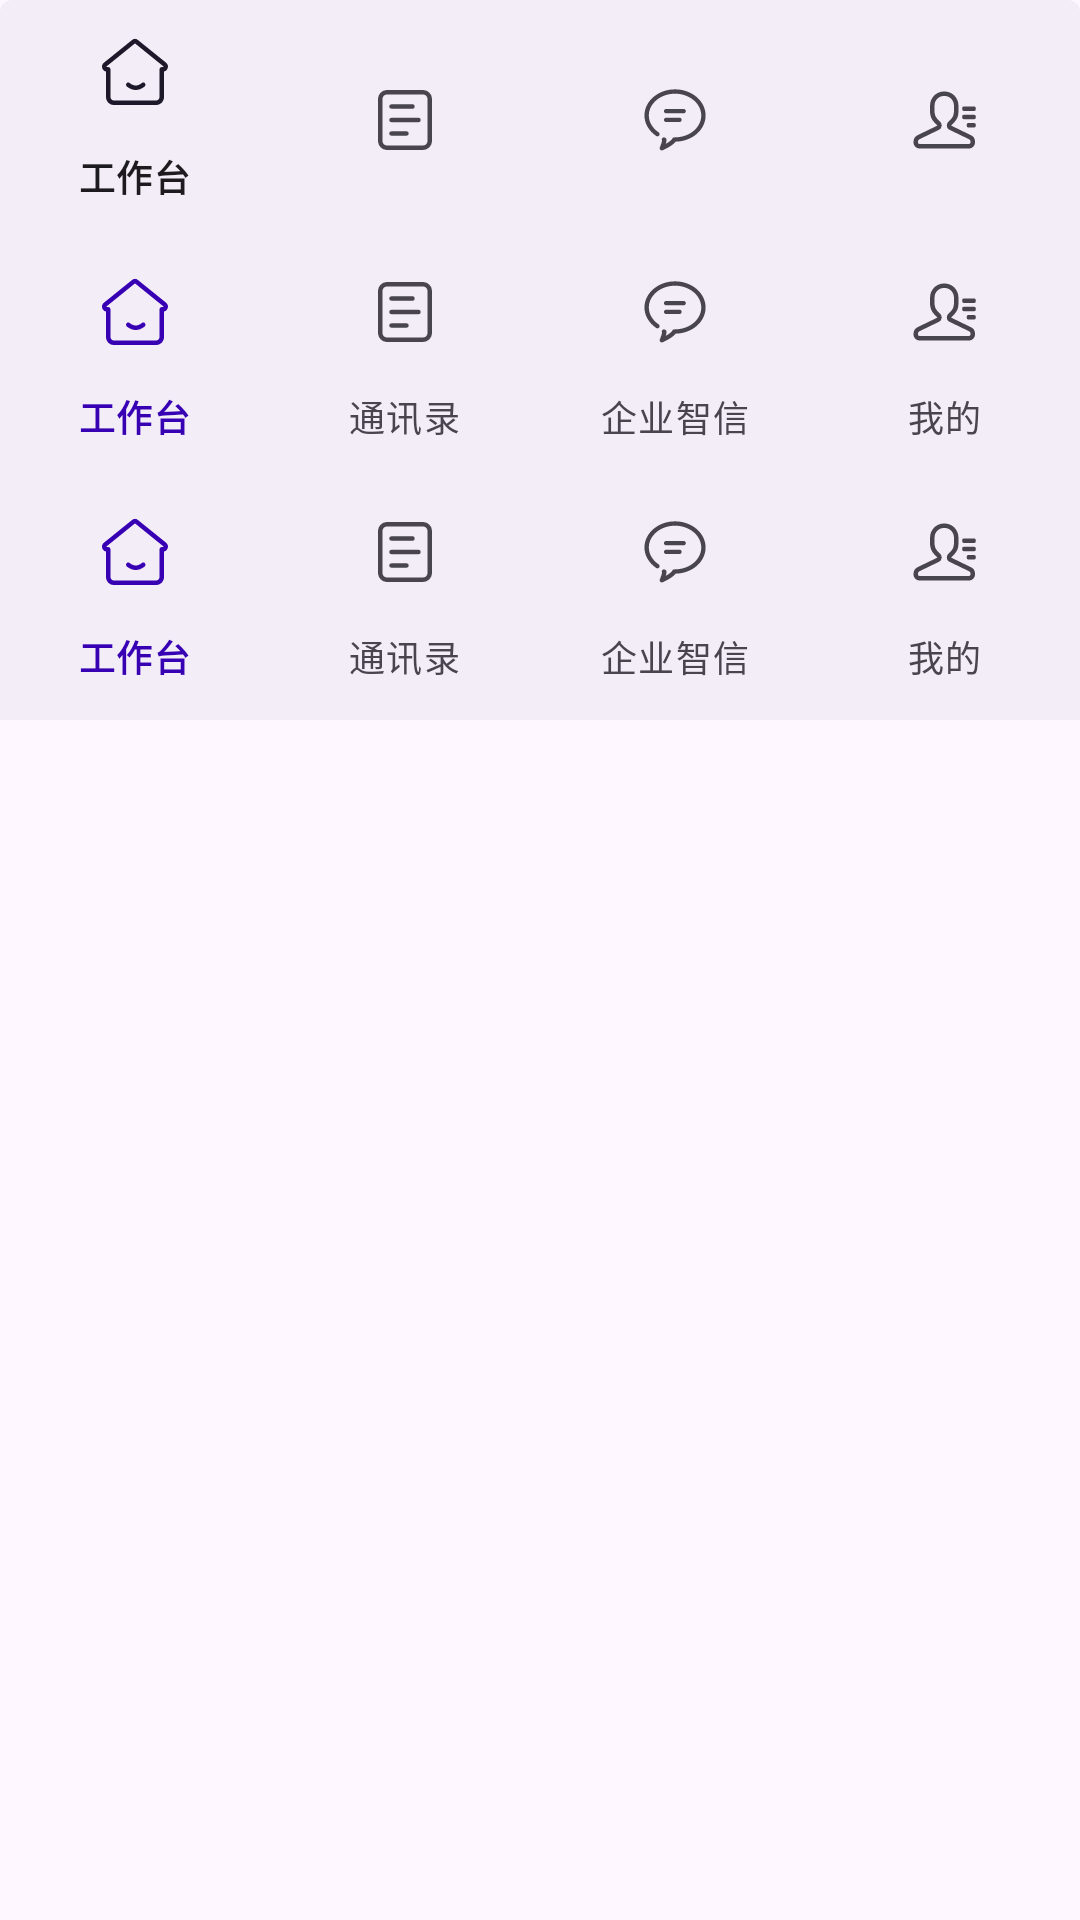

Reconstruct the res/layout file that produces this screen, plus the resources it refers to.
<!-- AndroidManifest.xml: application theme Theme.MDCAndroid3Sample -->
<!-- res/layout/activity_button_navigation.xml -->
<?xml version="1.0" encoding="utf-8"?>
<LinearLayout xmlns:android="http://schemas.android.com/apk/res/android"
    xmlns:app="http://schemas.android.com/apk/res-auto"
    xmlns:tools="http://schemas.android.com/tools"
    android:layout_width="match_parent"
    android:layout_height="match_parent"
    android:orientation="vertical"
    tools:context=".buttonNavigation.ButtonNavigationActivity">

    <com.google.android.material.bottomnavigation.BottomNavigationView
        style="@style/Widget.Material3.TextInputLayout.FilledBox.ExposedDropdownMenu"
        android:id="@+id/bottom_navigation"
        android:layout_width="match_parent"
        android:layout_height="wrap_content"
        app:menu="@menu/bottom_navigation_menu" />
    <com.google.android.material.bottomnavigation.BottomNavigationView
        android:id="@+id/bottom_navigation1"
        android:layout_width="match_parent"
        android:layout_height="wrap_content"
        app:labelVisibilityMode="labeled"
        app:menu="@menu/bottom_navigation_menu" />
    <com.google.android.material.bottomnavigation.BottomNavigationView
        android:id="@+id/bottom_navigation2"
        android:layout_width="match_parent"
        android:layout_height="wrap_content"
        app:labelVisibilityMode="labeled"
        app:menu="@menu/bottom_navigation_menu" />
</LinearLayout>
<!-- resources referenced by this layout -->
<resources>
  <style name="Theme.MDCAndroid3Sample" parent="Theme.Material3.DayNight">
          
          <item name="colorPrimary">@color/purple_500</item>
          <item name="colorPrimaryVariant">@color/purple_700</item>
          <item name="colorOnPrimary">@color/white</item>
          
          <item name="colorSecondary">@color/teal_200</item>
          <item name="colorSecondaryVariant">@color/teal_700</item>
          <item name="colorOnSecondary">@color/black</item>
          
          <item name="android:statusBarColor">?attr/colorPrimaryVariant</item>
          <item name="bottomNavigationStyle">@style/Widget.App.BottomNavigationView</item>
  
          
      </style>
  <style name="Widget.App.BottomNavigationView" parent="Widget.Material3.BottomNavigationView">
          <item name="materialThemeOverlay">@style/ThemeOverlay.App.BottomNavigationView</item>
      </style>
  <style name="ThemeOverlay.App.BottomNavigationView" parent="">
  
          <item name="colorOnSurface">@color/purple_700</item>
          <item name="colorOnSecondaryContainer">@color/purple_700</item>
      </style>
  <!-- not gathered from this repository: default colours our renderer supplied (Android Studio template values) -->
  <color name="purple_500">#FF6200EE</color>
  <color name="purple_700">#FF3700B3</color>
  <color name="teal_200">#FF03DAC5</color>
  <color name="teal_700">#FF018786</color>
  <color name="black">#FF000000</color>
  <color name="white">#FFFFFFFF</color>
</resources>
